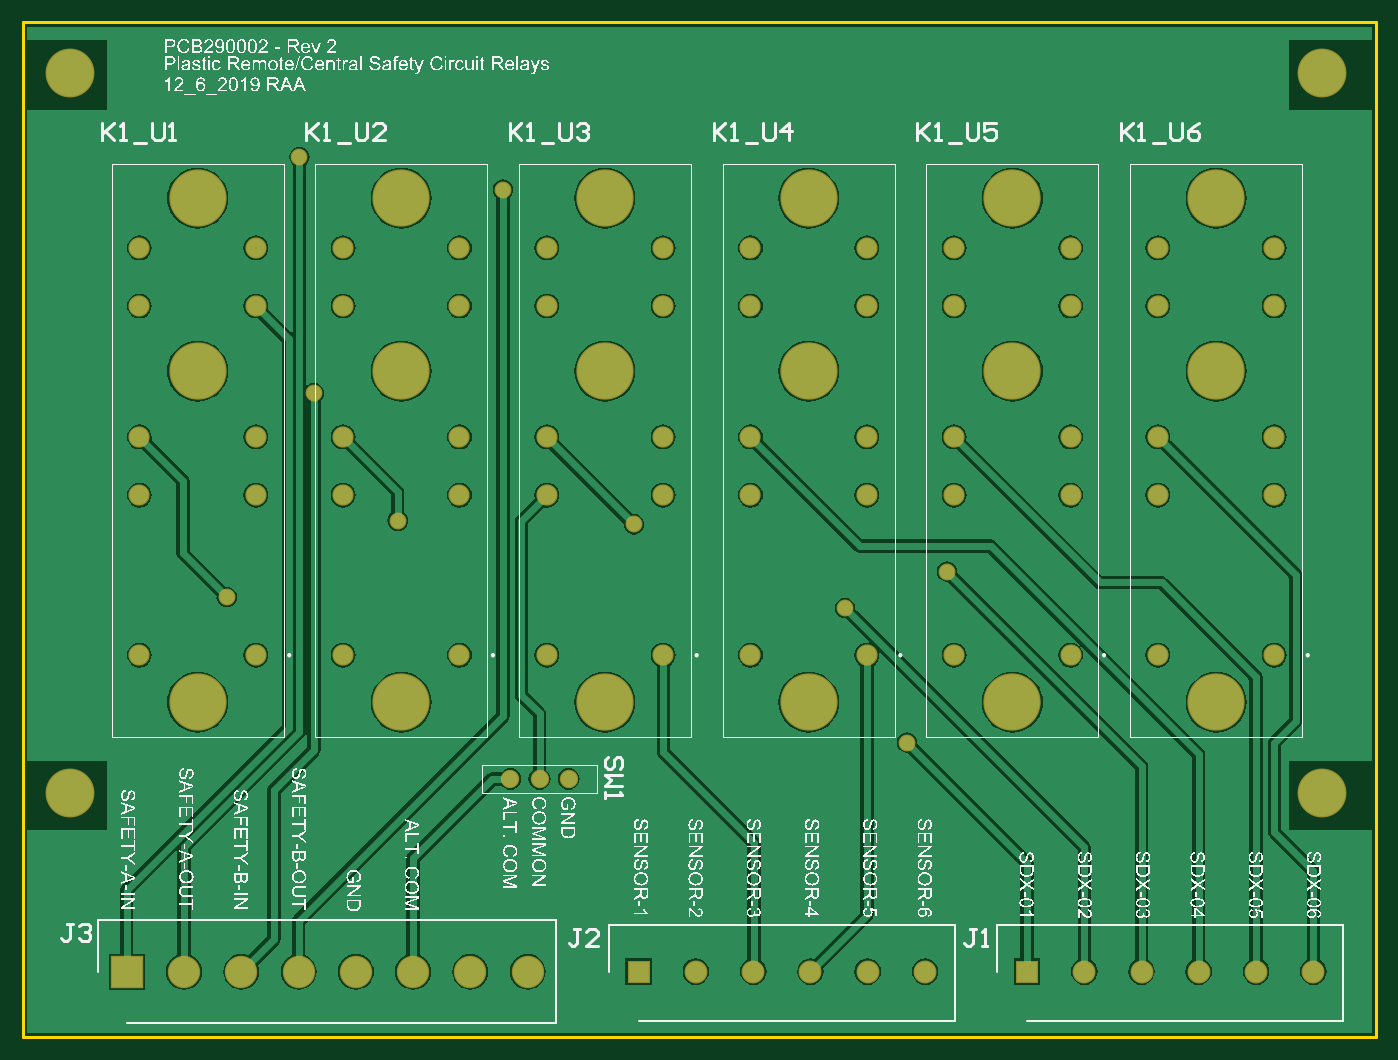
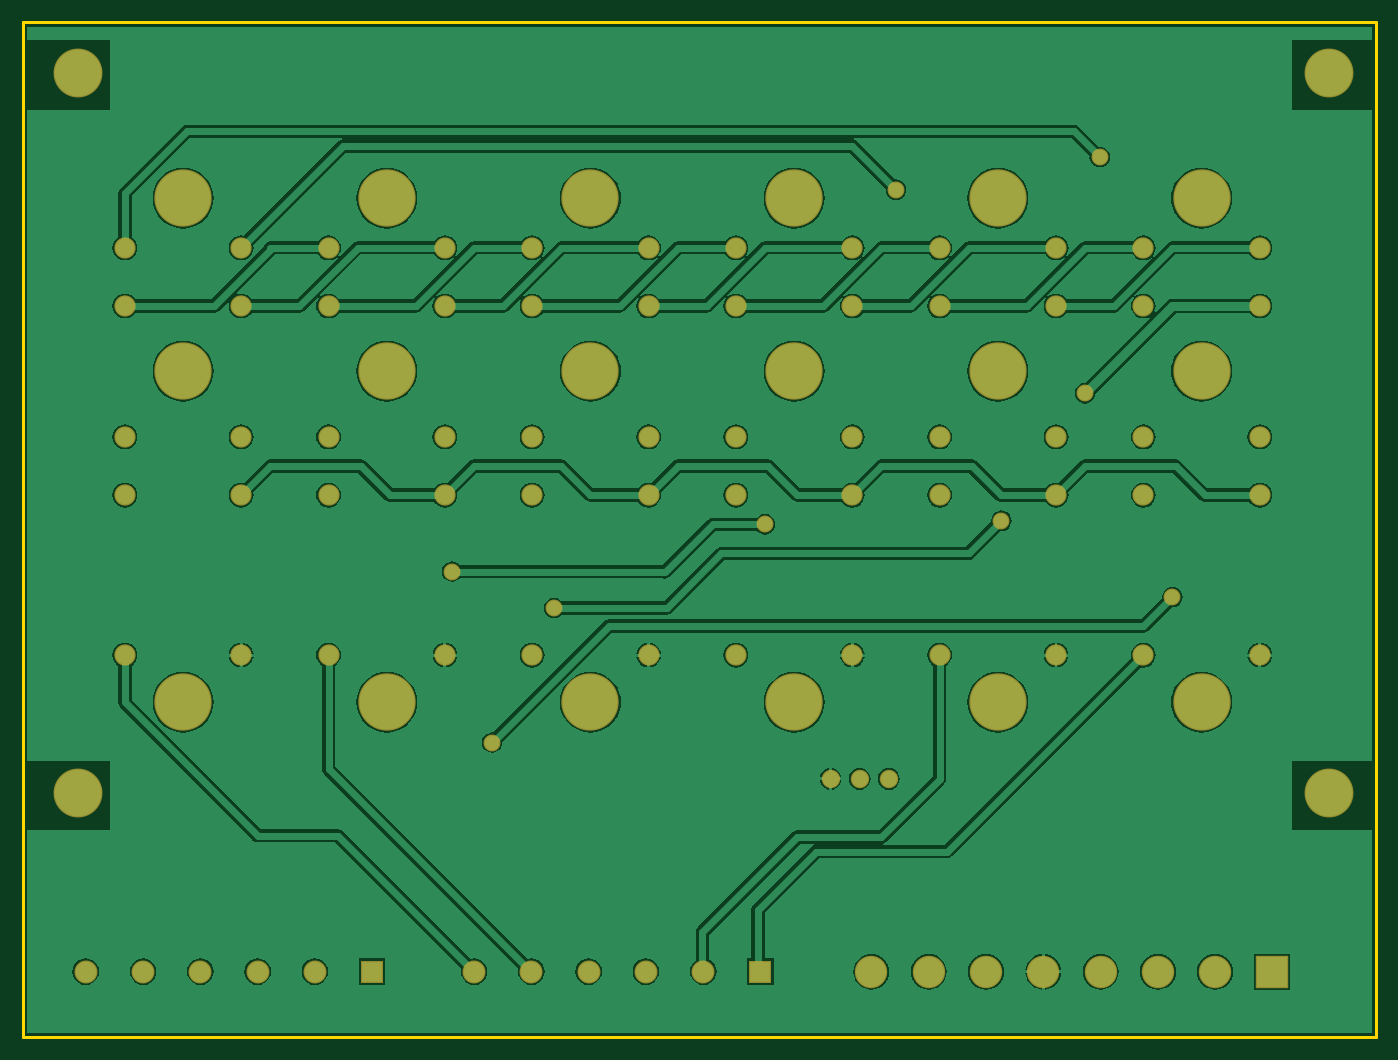
Circuit board: 6 layer files. Board 118.1 x 88.6 mm.
- bottom_copper: 6-Safety-Relay-PCB.GBL (67880 bytes)
- bottom_mask: 6-Safety-Relay-PCB.GBS (2426 bytes)
- outline: 6-Safety-Relay-PCB.GKO (314 bytes)
- top_copper: 6-Safety-Relay-PCB.GTL (63123 bytes)
- top_silk: 6-Safety-Relay-PCB.GTO (526513 bytes)
- top_mask: 6-Safety-Relay-PCB.GTS (2425 bytes)

=== bottom_copper: 6-Safety-Relay-PCB.GBL (67880 bytes, source omitted) ===
=== bottom_mask: 6-Safety-Relay-PCB.GBS ===
G04*
G04 #@! TF.GenerationSoftware,Altium Limited,Altium Designer,19.1.8 (144)*
G04*
G04 Layer_Color=16711935*
%FSLAX25Y25*%
%MOIN*%
G70*
G01*
G75*
%ADD14C,0.07887*%
%ADD15R,0.07887X0.07887*%
%ADD16C,0.07296*%
%ADD17C,0.19698*%
%ADD18C,0.06312*%
%ADD19C,0.11135*%
%ADD20R,0.11135X0.11135*%
%ADD21C,0.16800*%
%ADD22C,0.05800*%
D14*
X563425Y133750D02*
D03*
X543740D02*
D03*
X524055D02*
D03*
X504370D02*
D03*
X484685D02*
D03*
X429990D02*
D03*
X410305D02*
D03*
X390620D02*
D03*
X370935D02*
D03*
X351250D02*
D03*
D15*
X465000D02*
D03*
X331565D02*
D03*
D16*
X550000Y242500D02*
D03*
Y297500D02*
D03*
Y317500D02*
D03*
Y362500D02*
D03*
Y382500D02*
D03*
X510000D02*
D03*
Y362500D02*
D03*
Y317500D02*
D03*
Y297500D02*
D03*
Y242500D02*
D03*
X160000D02*
D03*
Y297500D02*
D03*
Y317500D02*
D03*
Y362500D02*
D03*
Y382500D02*
D03*
X200000D02*
D03*
Y362500D02*
D03*
Y317500D02*
D03*
Y297500D02*
D03*
Y242500D02*
D03*
X270000D02*
D03*
Y297500D02*
D03*
Y317500D02*
D03*
Y362500D02*
D03*
Y382500D02*
D03*
X230000D02*
D03*
Y362500D02*
D03*
Y317500D02*
D03*
Y297500D02*
D03*
Y242500D02*
D03*
X300000D02*
D03*
Y297500D02*
D03*
Y317500D02*
D03*
Y362500D02*
D03*
Y382500D02*
D03*
X340000D02*
D03*
Y362500D02*
D03*
Y317500D02*
D03*
Y297500D02*
D03*
Y242500D02*
D03*
X410000D02*
D03*
Y297500D02*
D03*
Y317500D02*
D03*
Y362500D02*
D03*
Y382500D02*
D03*
X370000D02*
D03*
Y362500D02*
D03*
Y317500D02*
D03*
Y297500D02*
D03*
Y242500D02*
D03*
X440000D02*
D03*
Y297500D02*
D03*
Y317500D02*
D03*
Y362500D02*
D03*
Y382500D02*
D03*
X480000D02*
D03*
Y362500D02*
D03*
Y317500D02*
D03*
Y297500D02*
D03*
Y242500D02*
D03*
D17*
X530000Y226358D02*
D03*
Y340138D02*
D03*
Y399587D02*
D03*
X180000D02*
D03*
Y340138D02*
D03*
Y226358D02*
D03*
X250000D02*
D03*
Y340138D02*
D03*
Y399587D02*
D03*
X320000D02*
D03*
Y340138D02*
D03*
Y226358D02*
D03*
X390000D02*
D03*
Y340138D02*
D03*
Y399587D02*
D03*
X460000D02*
D03*
Y340138D02*
D03*
Y226358D02*
D03*
D18*
X307500Y200000D02*
D03*
X287500D02*
D03*
X297500D02*
D03*
D19*
X293435Y133750D02*
D03*
X273750D02*
D03*
X254065D02*
D03*
X234380D02*
D03*
X214695D02*
D03*
X195010D02*
D03*
X175325D02*
D03*
D20*
X155640D02*
D03*
D21*
X566250Y195000D02*
D03*
X136250D02*
D03*
X136266Y442500D02*
D03*
X566266D02*
D03*
D22*
X402500Y258750D02*
D03*
X423750Y212500D02*
D03*
X330000Y287500D02*
D03*
X437500Y271250D02*
D03*
X285000Y402500D02*
D03*
X215000Y413750D02*
D03*
X248750Y288750D02*
D03*
X190000Y262500D02*
D03*
X220000Y332500D02*
D03*
M02*

=== outline: 6-Safety-Relay-PCB.GKO ===
G04*
G04 #@! TF.GenerationSoftware,Altium Limited,Altium Designer,19.1.8 (144)*
G04*
G04 Layer_Color=16711935*
%FSLAX25Y25*%
%MOIN*%
G70*
G01*
G75*
%ADD13C,0.01000*%
D13*
X120000Y111250D02*
X585000D01*
X585000Y460000D02*
X585000Y111250D01*
X120000Y460000D02*
X120000Y111250D01*
X120000Y460000D02*
X585000D01*
M02*

=== top_copper: 6-Safety-Relay-PCB.GTL (63123 bytes, source omitted) ===
=== top_silk: 6-Safety-Relay-PCB.GTO (526513 bytes, source omitted) ===
=== top_mask: 6-Safety-Relay-PCB.GTS ===
G04*
G04 #@! TF.GenerationSoftware,Altium Limited,Altium Designer,19.1.8 (144)*
G04*
G04 Layer_Color=8388736*
%FSLAX25Y25*%
%MOIN*%
G70*
G01*
G75*
%ADD14C,0.07887*%
%ADD15R,0.07887X0.07887*%
%ADD16C,0.07296*%
%ADD17C,0.19698*%
%ADD18C,0.06312*%
%ADD19C,0.11135*%
%ADD20R,0.11135X0.11135*%
%ADD21C,0.16800*%
%ADD22C,0.05800*%
D14*
X563425Y133750D02*
D03*
X543740D02*
D03*
X524055D02*
D03*
X504370D02*
D03*
X484685D02*
D03*
X429990D02*
D03*
X410305D02*
D03*
X390620D02*
D03*
X370935D02*
D03*
X351250D02*
D03*
D15*
X465000D02*
D03*
X331565D02*
D03*
D16*
X550000Y242500D02*
D03*
Y297500D02*
D03*
Y317500D02*
D03*
Y362500D02*
D03*
Y382500D02*
D03*
X510000D02*
D03*
Y362500D02*
D03*
Y317500D02*
D03*
Y297500D02*
D03*
Y242500D02*
D03*
X160000D02*
D03*
Y297500D02*
D03*
Y317500D02*
D03*
Y362500D02*
D03*
Y382500D02*
D03*
X200000D02*
D03*
Y362500D02*
D03*
Y317500D02*
D03*
Y297500D02*
D03*
Y242500D02*
D03*
X270000D02*
D03*
Y297500D02*
D03*
Y317500D02*
D03*
Y362500D02*
D03*
Y382500D02*
D03*
X230000D02*
D03*
Y362500D02*
D03*
Y317500D02*
D03*
Y297500D02*
D03*
Y242500D02*
D03*
X300000D02*
D03*
Y297500D02*
D03*
Y317500D02*
D03*
Y362500D02*
D03*
Y382500D02*
D03*
X340000D02*
D03*
Y362500D02*
D03*
Y317500D02*
D03*
Y297500D02*
D03*
Y242500D02*
D03*
X410000D02*
D03*
Y297500D02*
D03*
Y317500D02*
D03*
Y362500D02*
D03*
Y382500D02*
D03*
X370000D02*
D03*
Y362500D02*
D03*
Y317500D02*
D03*
Y297500D02*
D03*
Y242500D02*
D03*
X440000D02*
D03*
Y297500D02*
D03*
Y317500D02*
D03*
Y362500D02*
D03*
Y382500D02*
D03*
X480000D02*
D03*
Y362500D02*
D03*
Y317500D02*
D03*
Y297500D02*
D03*
Y242500D02*
D03*
D17*
X530000Y226358D02*
D03*
Y340138D02*
D03*
Y399587D02*
D03*
X180000D02*
D03*
Y340138D02*
D03*
Y226358D02*
D03*
X250000D02*
D03*
Y340138D02*
D03*
Y399587D02*
D03*
X320000D02*
D03*
Y340138D02*
D03*
Y226358D02*
D03*
X390000D02*
D03*
Y340138D02*
D03*
Y399587D02*
D03*
X460000D02*
D03*
Y340138D02*
D03*
Y226358D02*
D03*
D18*
X307500Y200000D02*
D03*
X287500D02*
D03*
X297500D02*
D03*
D19*
X293435Y133750D02*
D03*
X273750D02*
D03*
X254065D02*
D03*
X234380D02*
D03*
X214695D02*
D03*
X195010D02*
D03*
X175325D02*
D03*
D20*
X155640D02*
D03*
D21*
X566250Y195000D02*
D03*
X136250D02*
D03*
X136266Y442500D02*
D03*
X566266D02*
D03*
D22*
X402500Y258750D02*
D03*
X423750Y212500D02*
D03*
X330000Y287500D02*
D03*
X437500Y271250D02*
D03*
X285000Y402500D02*
D03*
X215000Y413750D02*
D03*
X248750Y288750D02*
D03*
X190000Y262500D02*
D03*
X220000Y332500D02*
D03*
M02*

